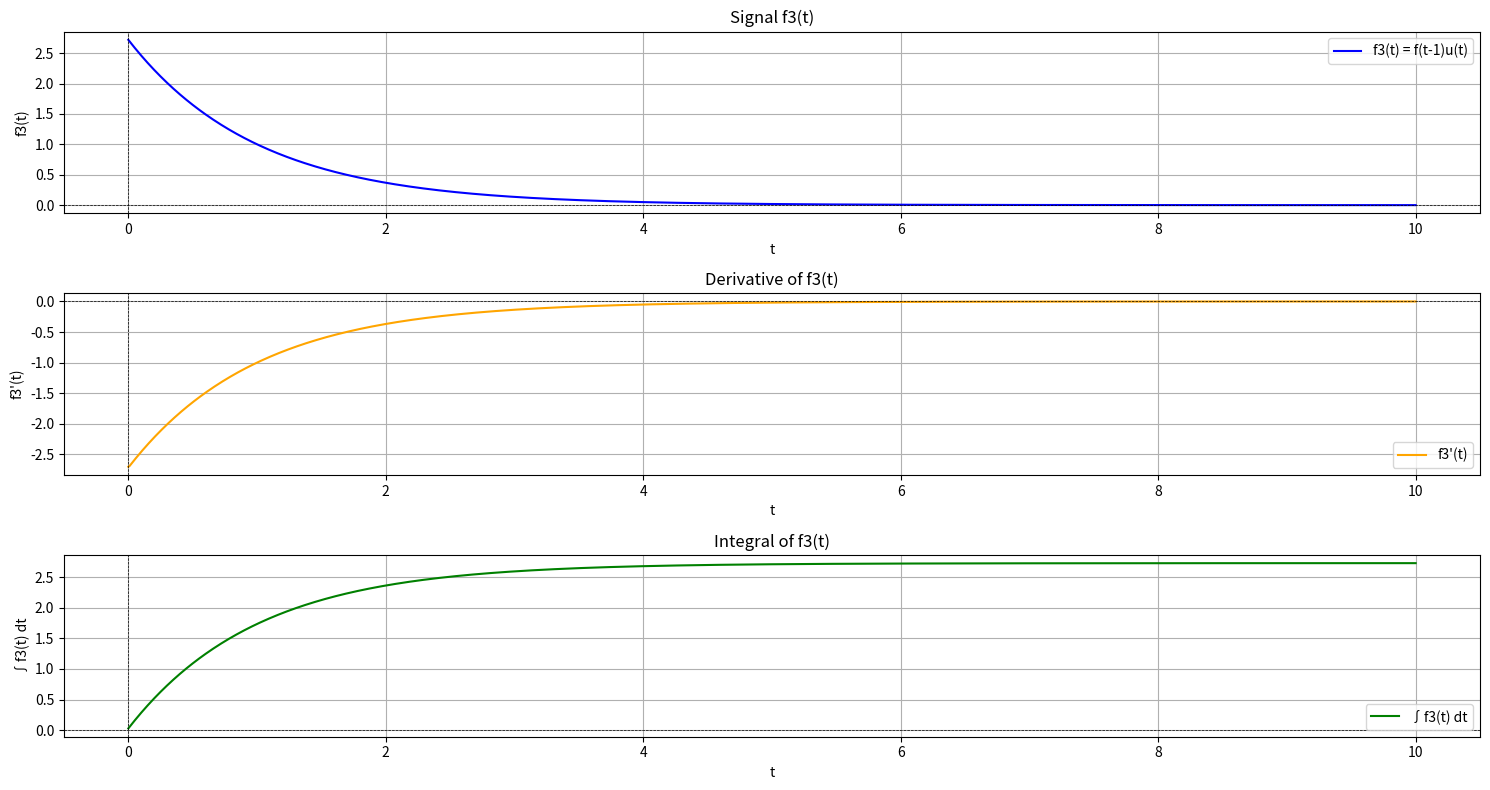

Generate this figure with matplotlib:
import numpy as np
import matplotlib.pyplot as plt

# پارامتر
a = 1  # می‌توانید مقدار دلخواهی برای a قرار دهید

# تعریف دامنه t (محور زمان)
t = np.linspace(0, 10, 1000)  # از 0 تا 10 با 1000 نقطه

# تعریف تابع f(t)
def f(t):
    return a * np.exp(-t)

# تعریف تابع واحد u(t)
def u(t):
    return np.where(t >= 0, 1, 0)

# تعریف f3(t) = f(t-1) * u(t)
f3_t = f(t - 1) * u(t)

# محاسبه مشتق f3(t)
f3_derivative = np.gradient(f3_t, t)

# محاسبه انتگرال f3(t)
f3_integral = np.cumsum(f3_t) * (t[1] - t[0])  # استفاده از روش انتگرال‌گیری عددی

# رسم توابع
plt.figure(figsize=(15, 8))

# رسم f3(t)
plt.subplot(3, 1, 1)
plt.plot(t, f3_t, label='f3(t) = f(t-1)u(t)', color='blue')
plt.xlabel('t')
plt.ylabel('f3(t)')
plt.title('Signal f3(t)')
plt.axhline(0, color='black', lw=0.5, ls='--')  # خط افقی صفر
plt.axvline(0, color='black', lw=0.5, ls='--')  # خط عمودی صفر
plt.grid(True)
plt.legend()

# رسم مشتق f3(t)
plt.subplot(3, 1, 2)
plt.plot(t, f3_derivative, label="f3'(t)", color='orange')
plt.xlabel('t')
plt.ylabel("f3'(t)")
plt.title('Derivative of f3(t)')
plt.axhline(0, color='black', lw=0.5, ls='--')  # خط افقی صفر
plt.axvline(0, color='black', lw=0.5, ls='--')  # خط عمودی صفر
plt.grid(True)
plt.legend()

# رسم انتگرال f3(t)
plt.subplot(3, 1, 3)
plt.plot(t, f3_integral, label='∫f3(t) dt', color='green')
plt.xlabel('t')
plt.ylabel('∫f3(t) dt')
plt.title('Integral of f3(t)')
plt.axhline(0, color='black', lw=0.5, ls='--')  # خط افقی صفر
plt.axvline(0, color='black', lw=0.5, ls='--')  # خط عمودی صفر
plt.grid(True)
plt.legend()

plt.tight_layout()
plt.show()
